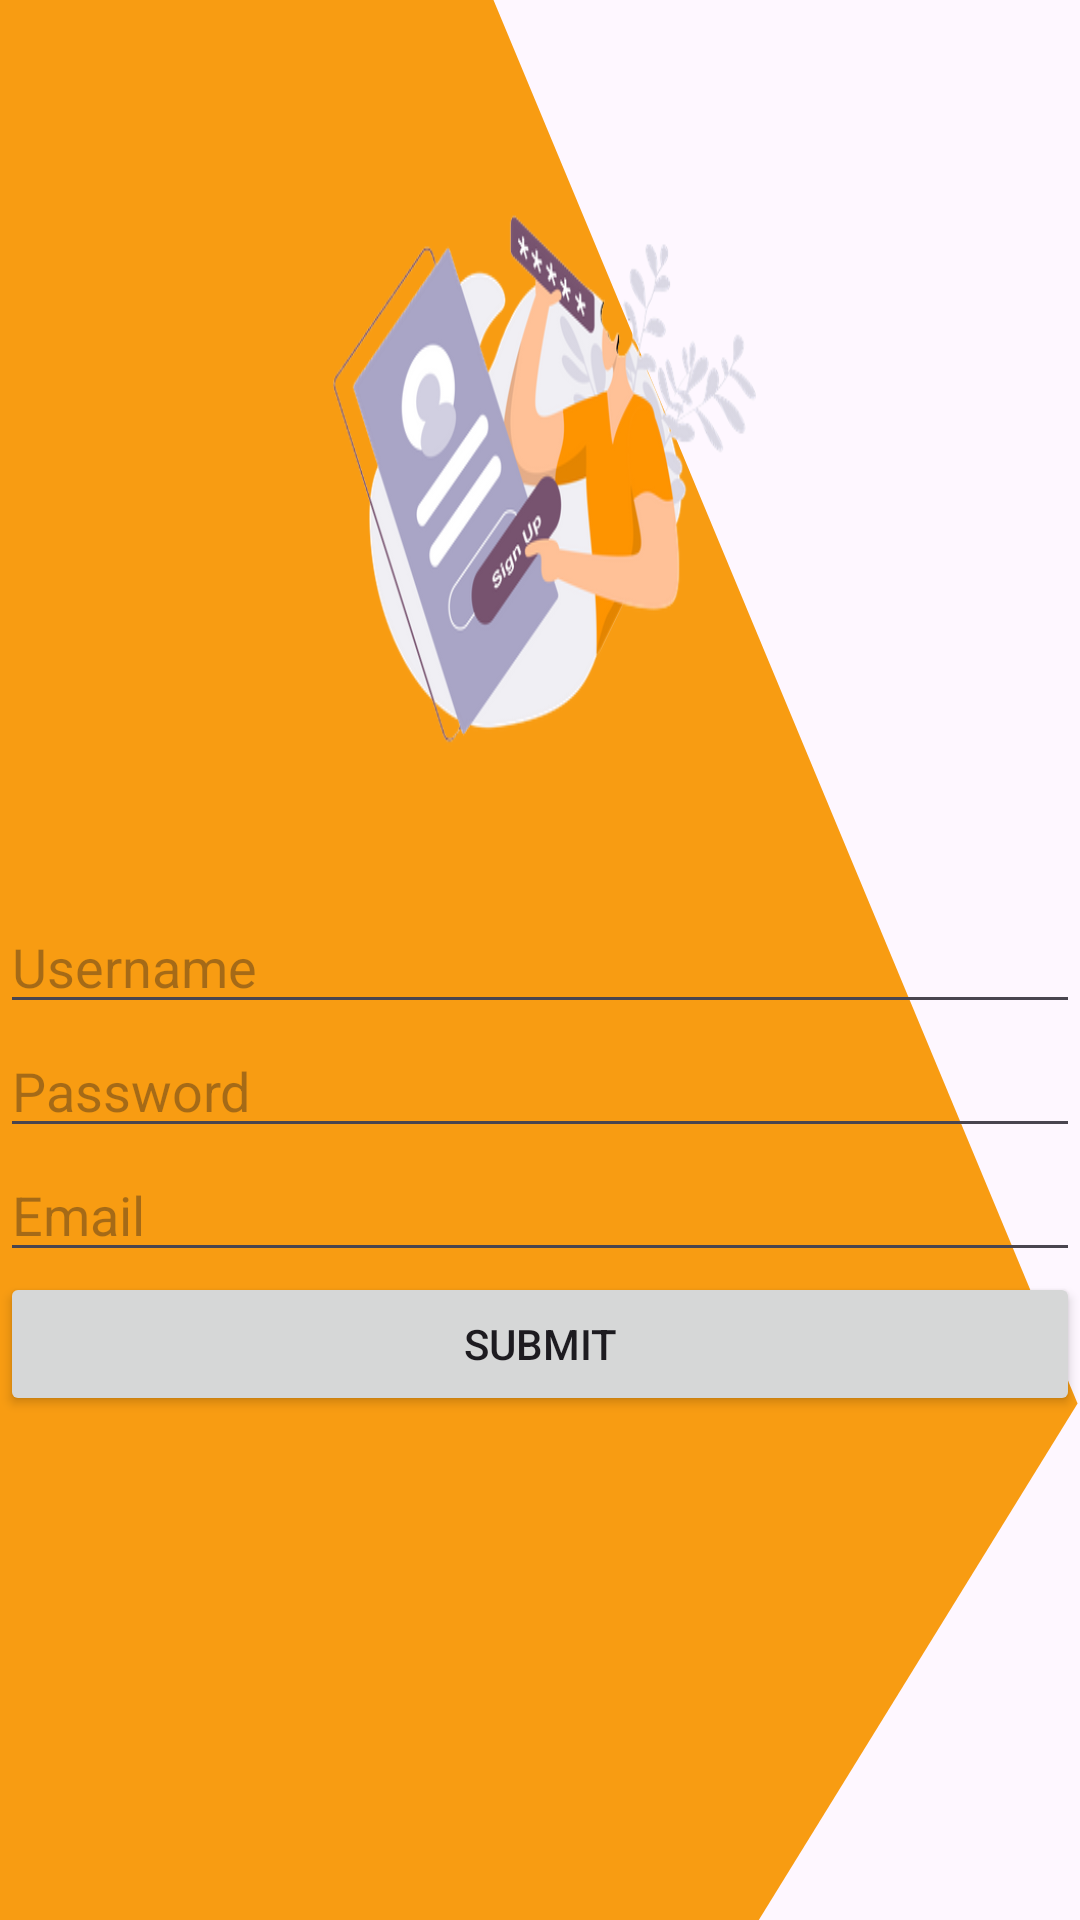

Produce the Android XML layout that renders to this screen, including the resource entries it uses.
<!-- AndroidManifest.xml: application theme Theme.MyApplication -->
<!-- res/layout/activity_main.xml -->
<?xml version="1.0" encoding="utf-8"?>
<LinearLayout xmlns:android="http://schemas.android.com/apk/res/android"
    xmlns:app="http://schemas.android.com/apk/res-auto"
    xmlns:tools="http://schemas.android.com/tools"
    android:id="@+id/main"
    android:layout_width="match_parent"
   android:background="@drawable/rectangle_1__1_"
    android:orientation="vertical"
    android:layout_height="match_parent"


    tools:context=".MainActivity">
   <ImageView
       android:layout_width="250dp"
       android:adjustViewBounds="true"
       android:scaleType="fitXY"
       android:layout_height="300dp"

       android:padding="50dp"
       android:layout_gravity="center"
       android:src="@drawable/signup"/>


    <LinearLayout
        android:layout_width="match_parent"
        android:layout_height="wrap_content"
        android:orientation="vertical">

        <EditText
            android:id="@+id/usernameEditText"
            android:layout_width="match_parent"
            android:layout_height="wrap_content"
            android:hint="Username"
            android:imeOptions="actionNext"
            android:inputType="text" />

        <EditText
            android:id="@+id/passwordEditText"
            android:layout_width="match_parent"
            android:layout_height="wrap_content"
            android:hint="Password"
            android:imeOptions="actionNext"
            android:inputType="textPassword" />

        <EditText
            android:id="@+id/emailEditText"
            android:layout_width="match_parent"
            android:layout_height="wrap_content"
            android:hint="Email"
            android:imeOptions="actionPrevious"
            android:inputType="textEmailAddress" />

        <Button
            android:id="@+id/submitButton"
            android:layout_width="match_parent"
            android:layout_height="wrap_content"
            android:text="Submit" />
    </LinearLayout>







</LinearLayout>
<!-- resources referenced by this layout -->
<resources>
  <!-- drawable rectangle_1__1_ (drawable) -->
  <vector xmlns:android="http://schemas.android.com/apk/res/android"
      android:width="333dp"
      android:height="200dp"
      android:viewportWidth="333"
      android:viewportHeight="300">
    <path
        android:pathData="M-332,228.49l401.21,-329.49l263.04,320.28l-401.21,329.49z"
        android:fillColor="#F89C12"/>
  </vector>
  <!-- drawable signup: png bitmap (drawable, 76669 bytes) -->
  <style name="Theme.MyApplication" parent="Base.Theme.MyApplication" />
  <style name="Base.Theme.MyApplication" parent="Theme.Material3.DayNight.NoActionBar">
          
          
      </style>
</resources>
